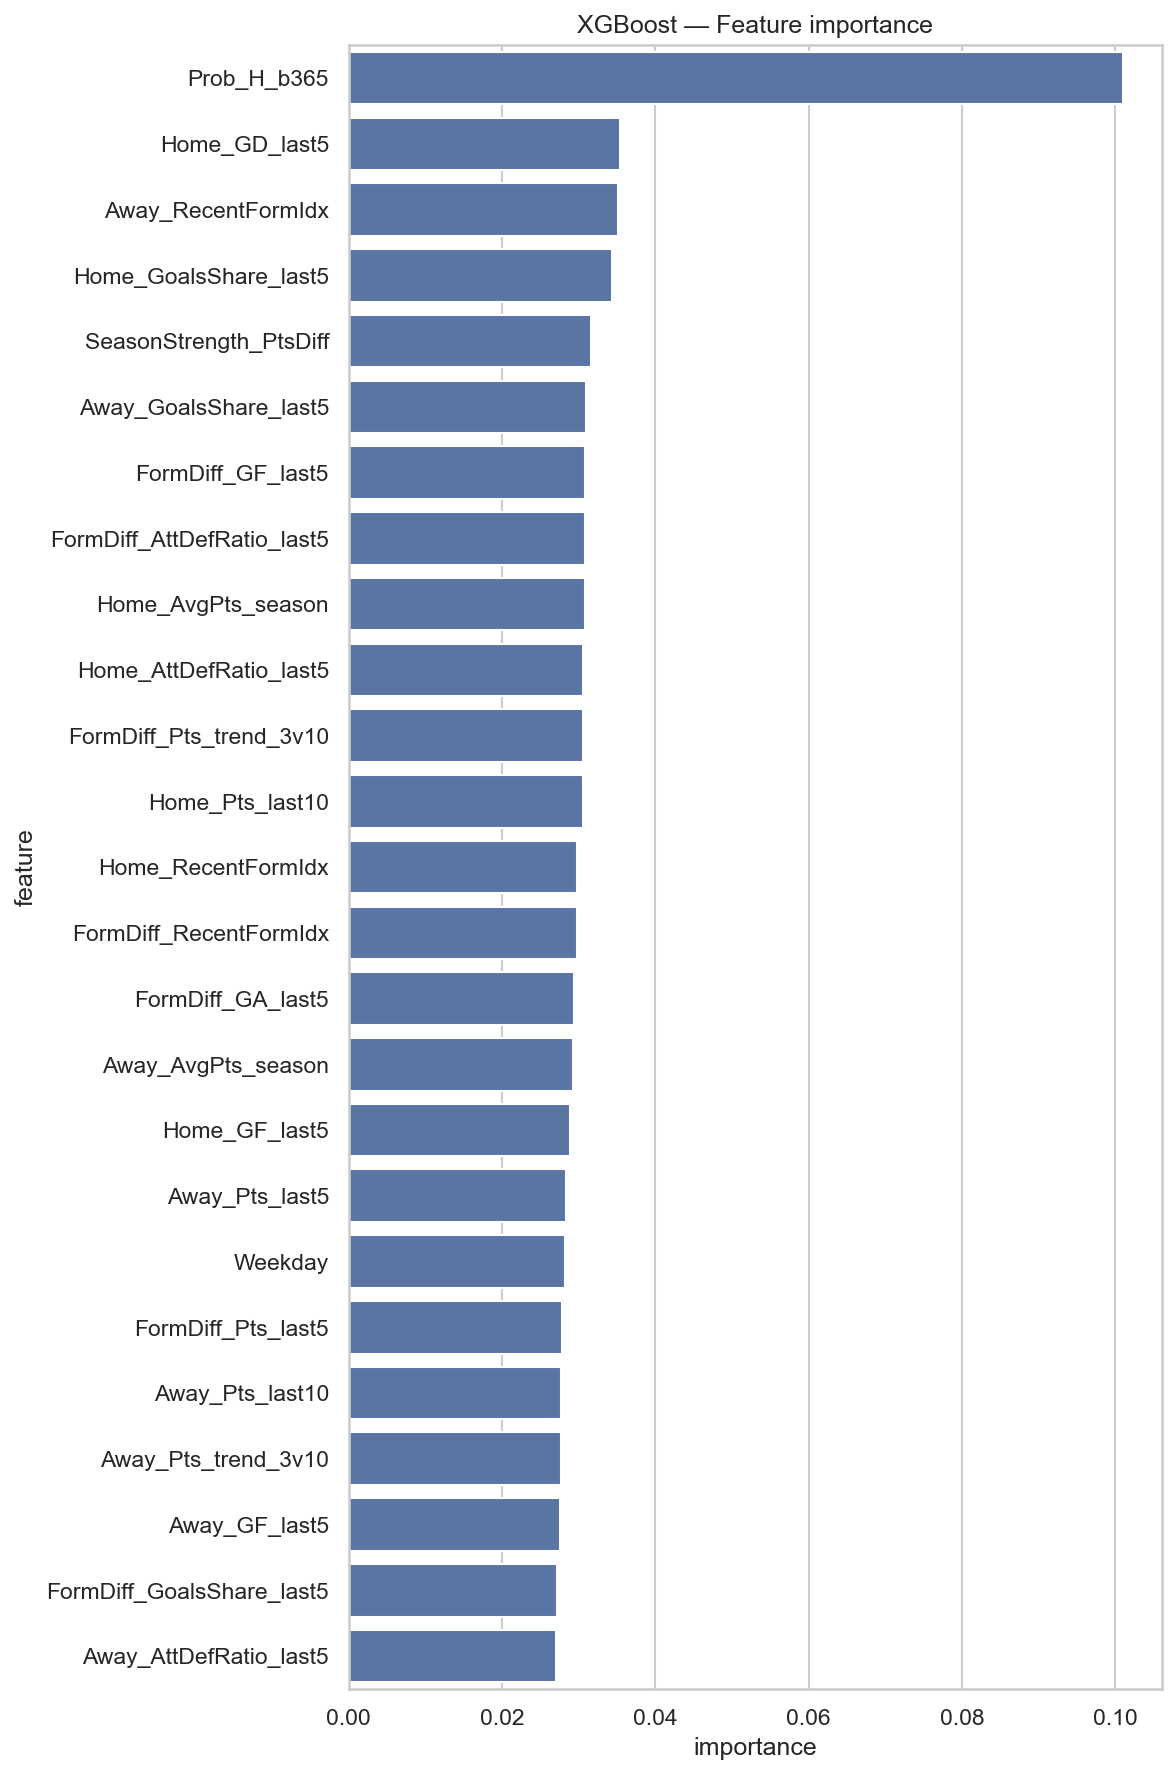

Data behind this chart, as committed beside it:
feature, importance, Model, League
Prob_H_b365, 0.101, XGBoost, serie_a
Home_GD_last5, 0.03543, XGBoost, serie_a
Away_RecentFormIdx, 0.03515, XGBoost, serie_a
Home_GoalsShare_last5, 0.03435, XGBoost, serie_a
SeasonStrength_PtsDiff, 0.03163, XGBoost, serie_a
Away_GoalsShare_last5, 0.03091, XGBoost, serie_a
FormDiff_GF_last5, 0.03083, XGBoost, serie_a
FormDiff_AttDefRatio_last5, 0.03079, XGBoost, serie_a
Home_AvgPts_season, 0.03077, XGBoost, serie_a
Home_AttDefRatio_last5, 0.03063, XGBoost, serie_a
FormDiff_Pts_trend_3v10, 0.03061, XGBoost, serie_a
Home_Pts_last10, 0.0306, XGBoost, serie_a
Home_RecentFormIdx, 0.02985, XGBoost, serie_a
FormDiff_RecentFormIdx, 0.02975, XGBoost, serie_a
FormDiff_GA_last5, 0.02933, XGBoost, serie_a
Away_AvgPts_season, 0.02931, XGBoost, serie_a
Home_GF_last5, 0.02881, XGBoost, serie_a
Away_Pts_last5, 0.02836, XGBoost, serie_a
Weekday, 0.0282, XGBoost, serie_a
FormDiff_Pts_last5, 0.02778, XGBoost, serie_a
Away_Pts_last10, 0.02773, XGBoost, serie_a
Away_Pts_trend_3v10, 0.02764, XGBoost, serie_a
Away_GF_last5, 0.02762, XGBoost, serie_a
FormDiff_GoalsShare_last5, 0.02719, XGBoost, serie_a
Away_AttDefRatio_last5, 0.0271, XGBoost, serie_a
Home_Pts_last5, 0.02689, XGBoost, serie_a
Home_Pts_trend_3v10, 0.02676, XGBoost, serie_a
Home_GA_last5, 0.02643, XGBoost, serie_a
Month, 0.02553, XGBoost, serie_a
FormDiff_GD_last5, 0.02502, XGBoost, serie_a
Away_GA_last5, 0.02411, XGBoost, serie_a
Away_GD_last5, 0.02388, XGBoost, serie_a
